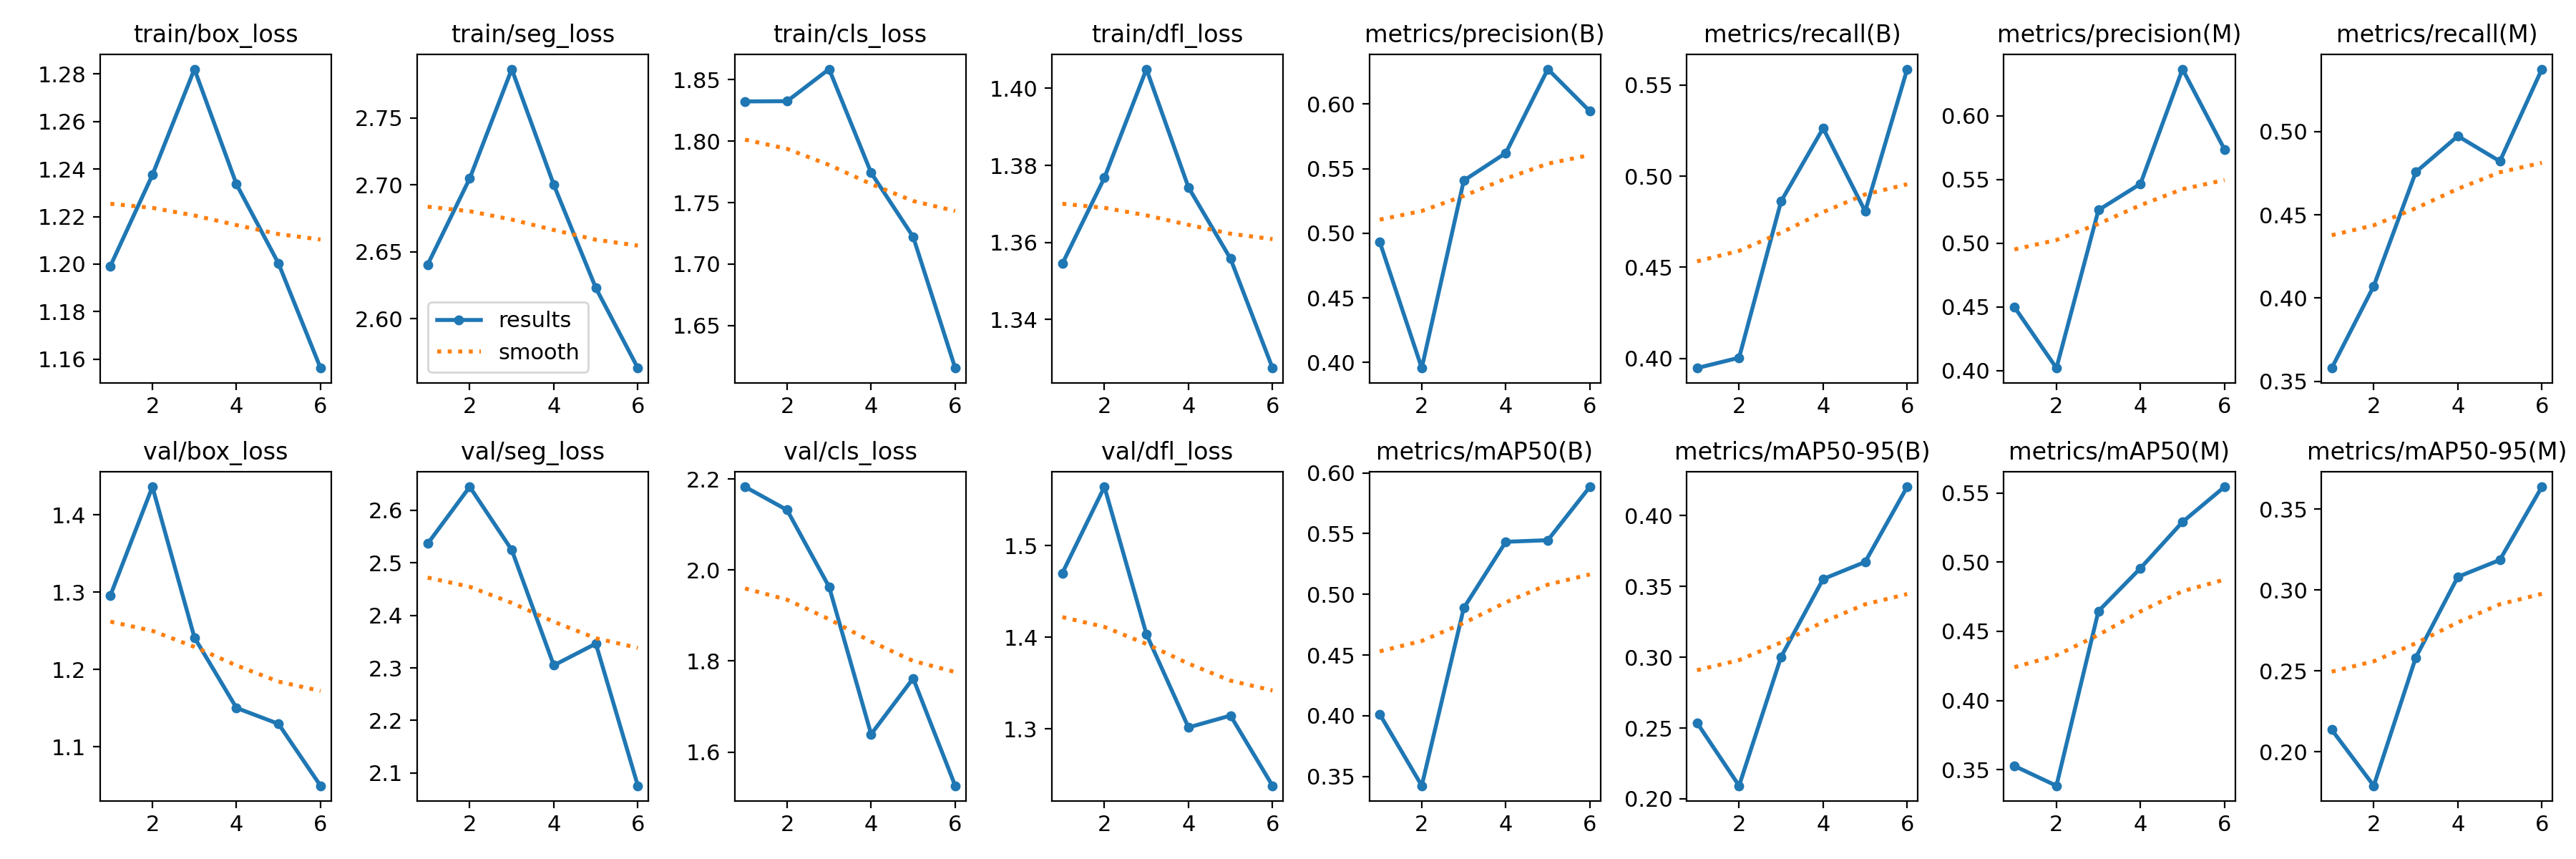

The table this chart was drawn from, first rows:
epoch, train/box_loss, train/seg_loss, train/cls_loss, train/dfl_loss, metrics/precision(B), metrics/recall(B), metrics/mAP50(B), metrics/mAP50-95(B), metrics/precision(M), metrics/recall(M), metrics/mAP50(M), metrics/mAP50-95(M), val/box_loss, val/seg_loss, val/cls_loss, val/dfl_loss, lr/pg0, lr/pg1, lr/pg2
1, 1.199, 2.64, 1.832, 1.355, 0.4933, 0.3947, 0.4013, 0.2536, 0.4498, 0.358, 0.3527, 0.2136, 1.296, 2.537, 2.183, 1.47, 0.0004151, 0.0004151, 0.0004151
2, 1.238, 2.705, 1.833, 1.377, 0.3957, 0.4003, 0.3423, 0.2092, 0.4019, 0.4073, 0.3384, 0.179, 1.436, 2.645, 2.132, 1.564, 0.0006945, 0.0006945, 0.0006945
3, 1.282, 2.787, 1.859, 1.405, 0.5408, 0.4862, 0.4887, 0.3003, 0.526, 0.4757, 0.4646, 0.2582, 1.241, 2.525, 1.963, 1.403, 0.0008364, 0.0008364, 0.0008364
4, 1.234, 2.7, 1.774, 1.374, 0.5621, 0.5263, 0.5432, 0.3552, 0.5466, 0.4973, 0.4956, 0.3081, 1.15, 2.305, 1.639, 1.302, 0.0006312, 0.0006312, 0.0006312
5, 1.2, 2.623, 1.722, 1.356, 0.627, 0.4807, 0.5445, 0.3673, 0.6367, 0.4822, 0.529, 0.3185, 1.13, 2.346, 1.762, 1.315, 0.0006312, 0.0006312, 0.0006312
6, 1.156, 2.563, 1.615, 1.327, 0.5944, 0.5587, 0.5885, 0.4204, 0.5736, 0.5375, 0.5544, 0.3637, 1.05, 2.076, 1.526, 1.238, 0.000425, 0.000425, 0.000425
